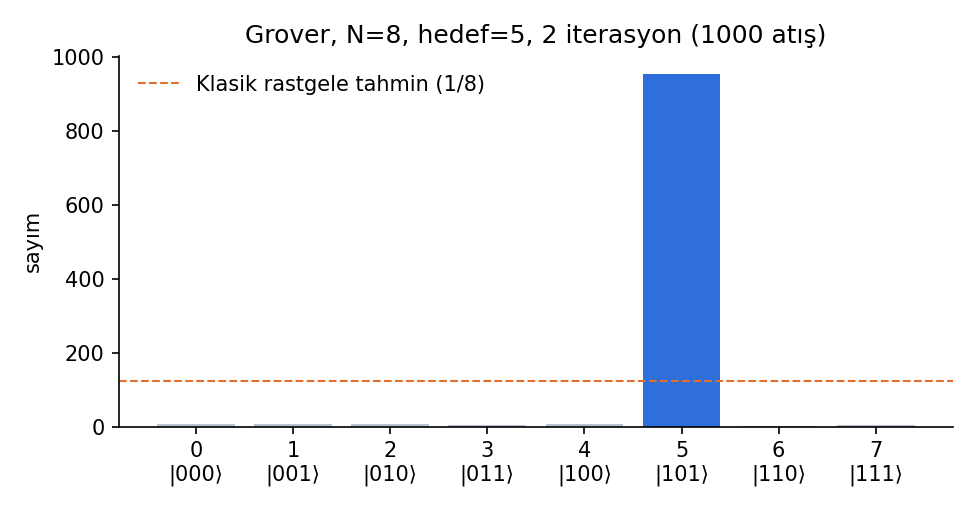

Data behind this chart, as committed beside it:
outcome, count
0, 8
1, 7
2, 8
3, 6
4, 8
5, 954
6, 3
7, 6
